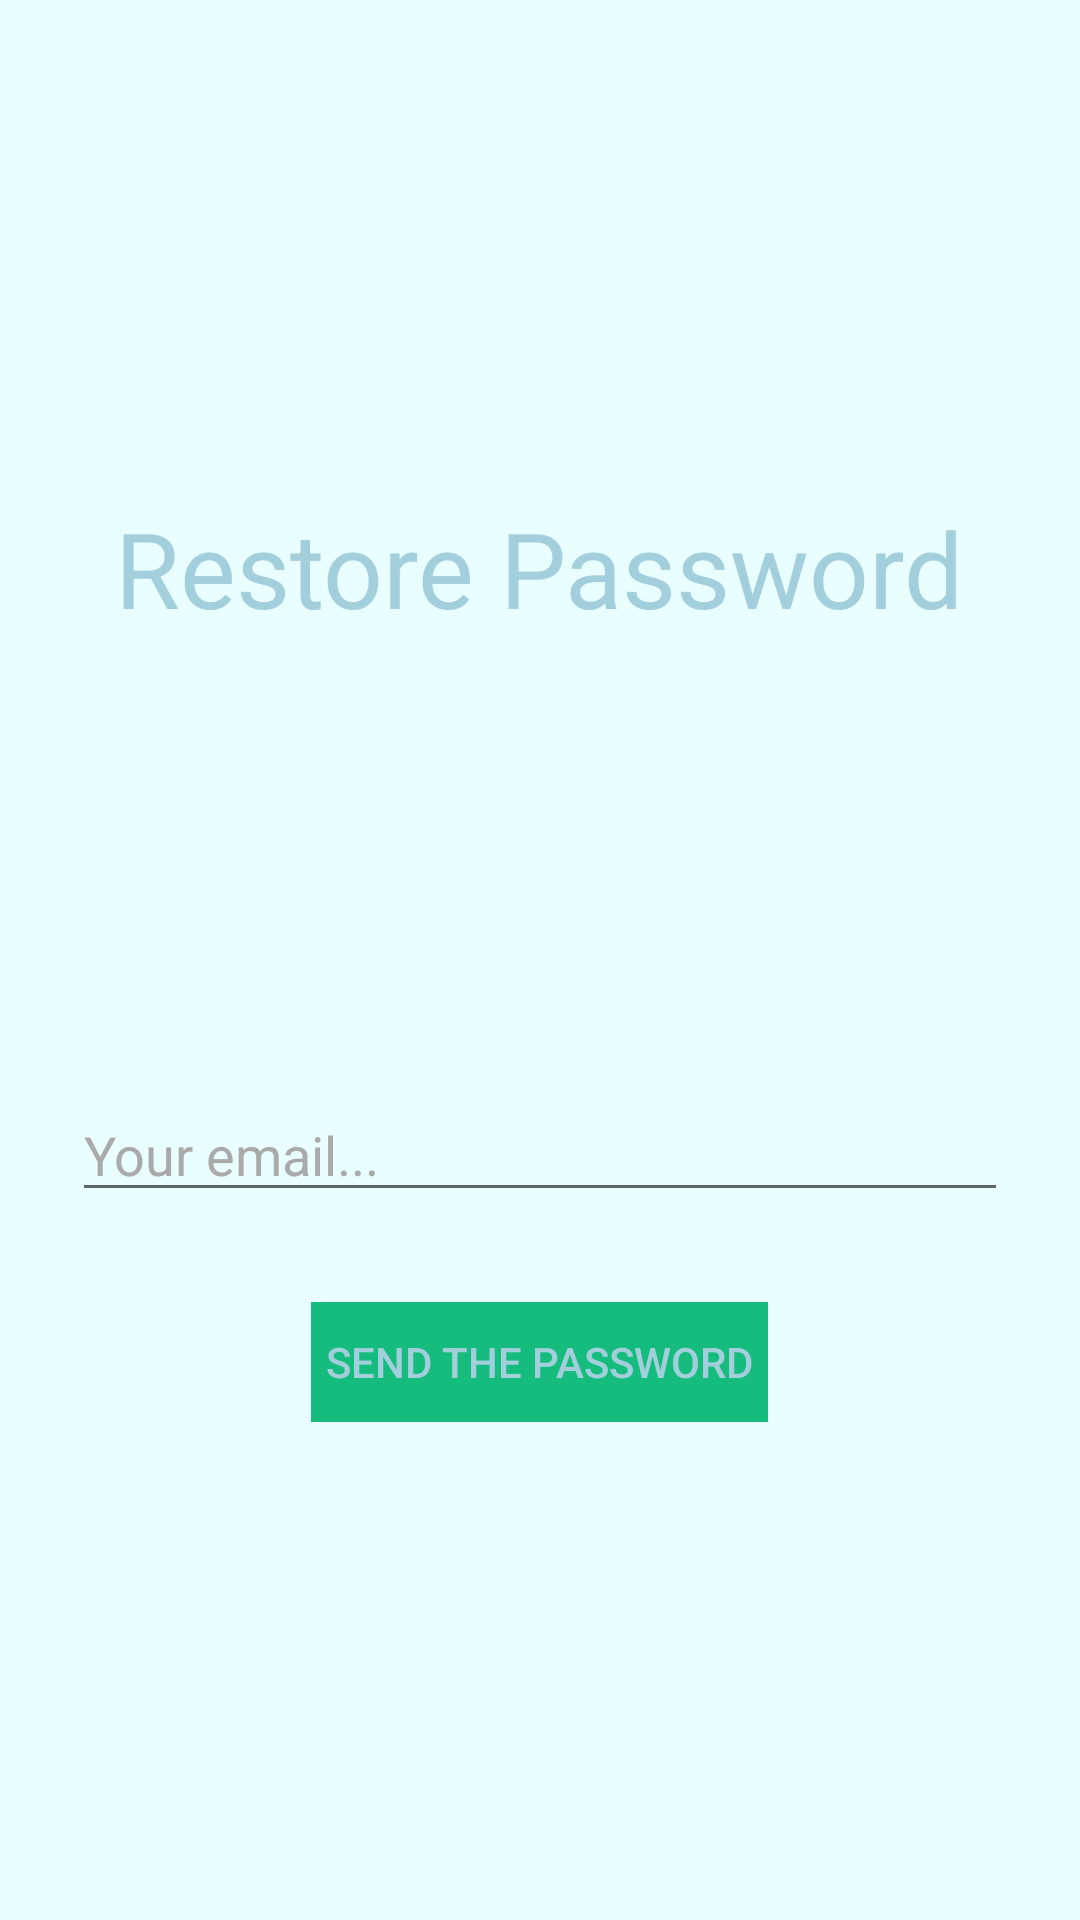

Android layout source for this screen:
<!-- AndroidManifest.xml: application theme AppTheme -->
<!-- res/layout/activity_forgot_password.xml -->
<?xml version="1.0" encoding="utf-8"?>
<LinearLayout xmlns:android="http://schemas.android.com/apk/res/android"
    xmlns:tools="http://schemas.android.com/tools"
    android:layout_width="match_parent"
    android:layout_height="match_parent"
    android:background="#E9FFFF"
    android:fitsSystemWindows="true"
    android:gravity="center"
    android:orientation="vertical"
    android:padding="24dp">

    <TextView
        android:layout_width="wrap_content"
        android:layout_height="wrap_content"
        android:layout_marginBottom="150dp"
        android:text="Restore Password"
        android:textColor="#A3CEDC"
        android:textSize="35sp" />

    <EditText
        android:id="@+id/editTextForgot"
        android:layout_width="match_parent"
        android:layout_height="wrap_content"
        android:layout_marginBottom="10dp"
        android:gravity="left"
        android:hint="Your email..."
        android:inputType="textEmailAddress"
        android:textColor="@android:color/black"
        android:textColorHint="@android:color/darker_gray" />

    <Button
        android:id="@+id/btnForgot"
        android:layout_width="wrap_content"
        android:layout_height="40dp"
        android:layout_marginTop="20dp"
        android:background="#16bc7d"
        android:padding="5dp"
        android:text="Send the password"
        android:textColor="@color/colorLightBlue" />
</LinearLayout>
<!-- resources referenced by this layout -->
<resources>
  <color name="colorLightBlue">#A3CEDC</color>
  <style name="AppTheme" parent="Theme.AppCompat.Light.DarkActionBar">
          
          <item name="buttonStyle">@style/Widget.AppCompat.Button.Borderless</item>
          <item name="windowActionBar">false</item>
          <item name="windowNoTitle">true</item>
      </style>
</resources>
